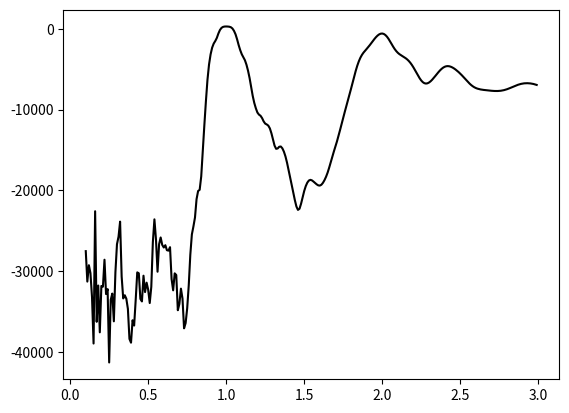

Source code (Python):
import numpy as np
import matplotlib.pyplot as pl
from scipy.linalg import cho_factor, cho_solve

def QP(X1, X2, theta):
    r = X1[:, None] - X2[None, :]
    return theta[0]*np.exp(-np.sin(r*np.pi/theta[1])**2/theta[2]**2)*np.exp(-r**2/(2*theta[3]**2))

x = np.sort(np.random.rand(100))*10.
yerr = .01*np.ones_like(x)

theta = [1., 1., 1., 5.]
K = QP(x, x, theta) + np.diag(yerr**2)

pl.clf()
pl.imshow(K, cmap = 'gray', interpolation = 'nearest')
pl.savefig('K')

y = np.random.multivariate_normal(np.zeros_like(x), K)
pl.clf()
pl.errorbar(x, y, yerr = yerr, fmt = 'k.')
pl.plot(x, y, 'b-')
pl.savefig('xy')

def lnlike(theta, x, y, yerr):
    K = QP(x, x, theta) + np.diag(yerr**2)
    L, flag = cho_factor(K)
    logdet = 2*np.sum(np.log(np.diag(L)))
    alpha = cho_solve((L, flag), y)
    return -.5* (np.dot(y, alpha) + logdet)

P = np.arange(0.1, 3, 0.01)
L = np.empty_like(P)

theta2 = np.array(theta)
for i, per in enumerate(P):
    theta2[1] = per
    L[i] = lnlike(theta2, x, y, yerr)

pl.clf()
pl.plot(P, L, 'k-')
pl.savefig('likelihood')
